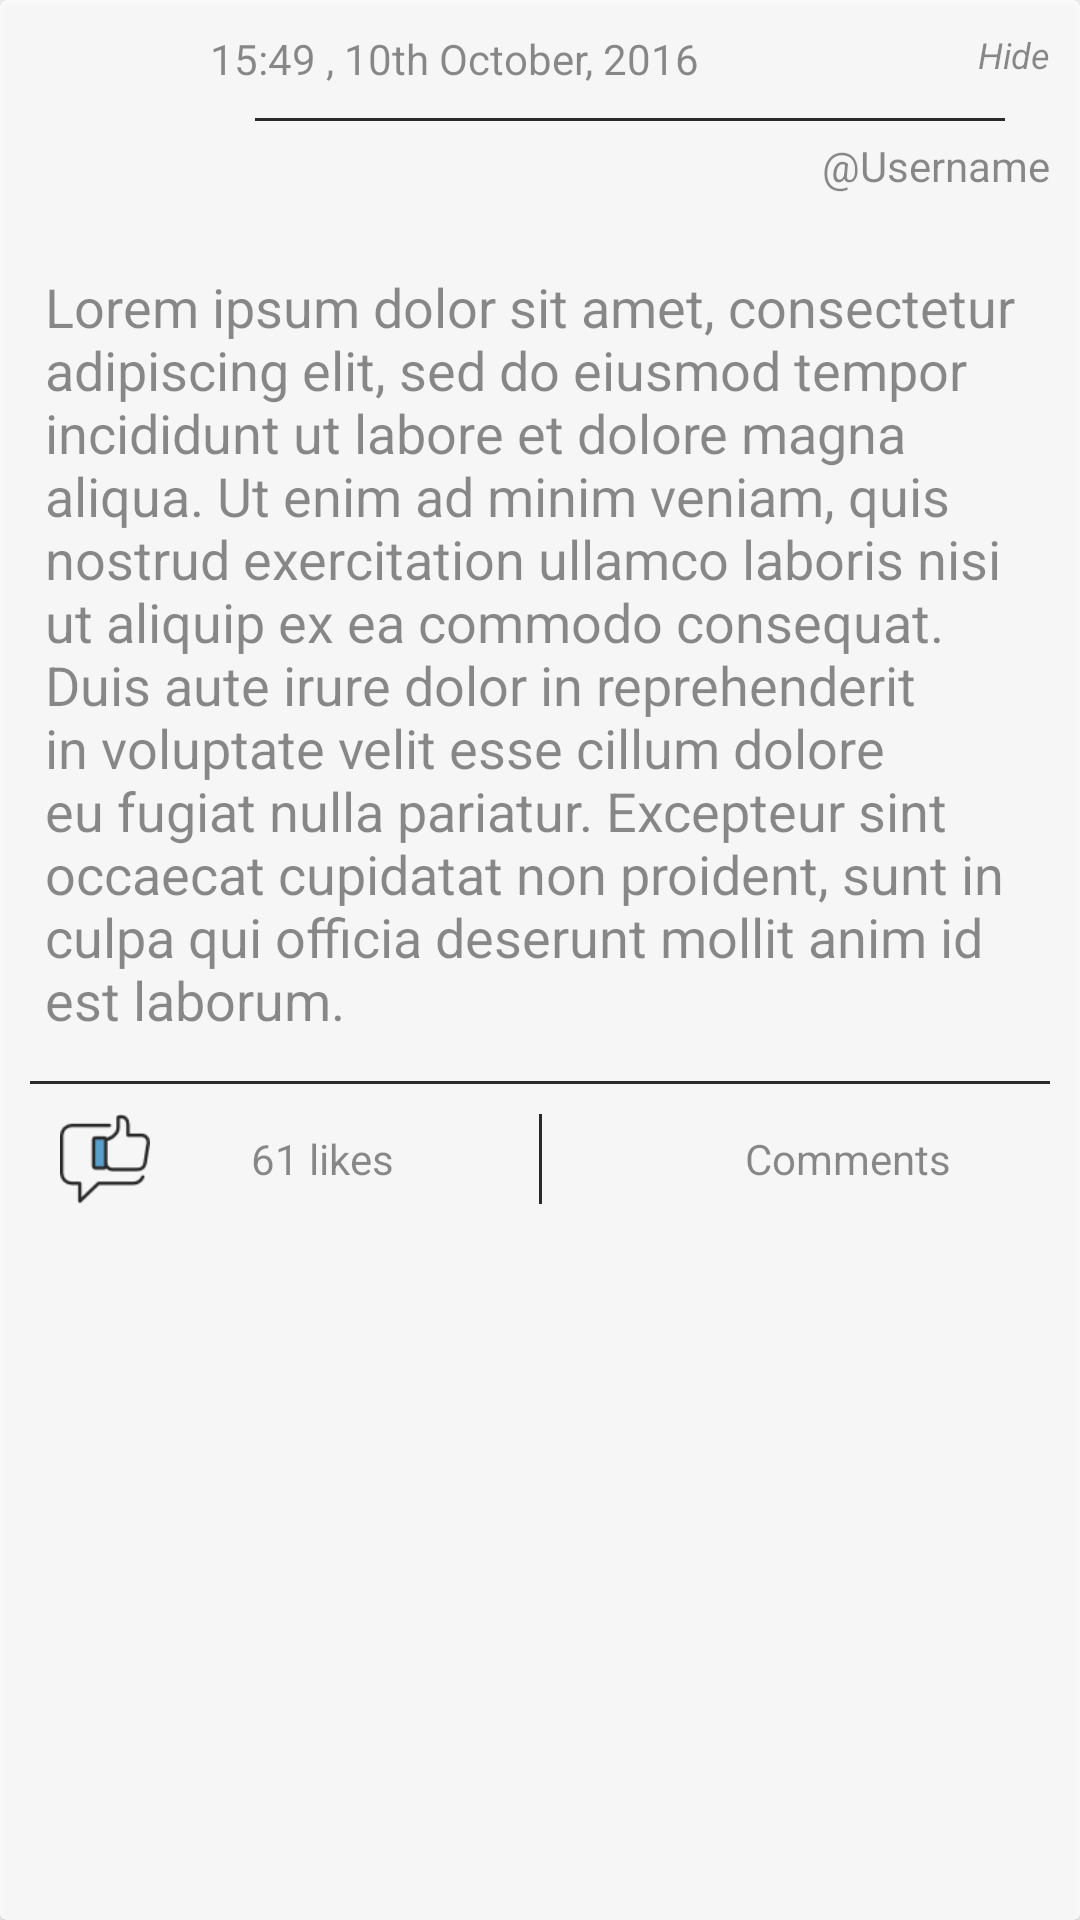

Write the Android layout XML for this screen, with the resource values it uses.
<!-- AndroidManifest.xml: application theme AppTheme.Base -->
<!-- res/layout/post_child_layout.xml -->
<?xml version="1.0" encoding="utf-8"?>
<android.support.v7.widget.CardView xmlns:android="http://schemas.android.com/apk/res/android"
    xmlns:card="http://schemas.android.com/apk/res-auto"
    android:layout_width="match_parent"
    android:layout_height="wrap_content"
    android:layout_marginLeft="10dp"
    android:layout_marginRight="10dp"
    android:layout_marginTop="10dp"
    card:cardCornerRadius="2dp"
    android:alpha="0.8"
    card:elevation="5dp">

    <LinearLayout
        android:layout_width="match_parent"
        android:layout_height="wrap_content"
        android:orientation="vertical"
        android:padding="10dp">

        <LinearLayout
            android:layout_width="match_parent"
            android:layout_height="wrap_content">

            <ImageView
                android:id="@+id/image_user"
                android:layout_width="60dp"
                android:layout_height="60dp"
                android:src="@drawable/ic_user" />

            <LinearLayout
                android:layout_width="match_parent"
                android:layout_height="match_parent"
                android:orientation="vertical">

                <RelativeLayout
                    android:layout_width="match_parent"
                    android:layout_height="0dp"
                    android:layout_weight="0.5"
                    android:orientation="horizontal">

                    <TextView
                        android:id="@+id/text_date_time"
                        android:layout_width="wrap_content"
                        android:layout_height="match_parent"
                        android:text="15:49 , 10th October, 2016" />

                    <LinearLayout
                        android:id="@+id/button_hide"
                        android:layout_width="wrap_content"
                        android:layout_height="48dp"
                        android:layout_alignParentEnd="true"
                        android:src="@drawable/ic_hide"
                        android:visibility="visible">

                        <TextView
                            android:layout_width="wrap_content"
                            android:layout_height="wrap_content"
                            android:text="Hide"
                            android:gravity="center_vertical"
                            android:textStyle="italic"
                            android:textSize="12sp" />
                    </LinearLayout>

                </RelativeLayout>

                <View
                    android:layout_width="match_parent"
                    android:layout_height="@dimen/border_thickness"
                    android:layout_marginLeft="15dp"
                    android:layout_marginRight="15dp"
                    android:background="@color/black" />

                <TextView
                    android:id="@+id/text_username"
                    android:layout_width="match_parent"
                    android:layout_height="0dp"
                    android:layout_weight="0.5"
                    android:gravity="right|center"
                    android:text=" @Username" />
            </LinearLayout>


        </LinearLayout>

        <TextView
            android:id="@+id/text_post_body"
            android:layout_marginBottom="15dp"
            android:layout_marginTop="20dp"
            android:layout_marginLeft="5dp"
            android:layout_width="match_parent"
            android:layout_height="wrap_content"
            android:text="@string/test_string_long"
            android:textSize="18sp" />

        <View
            android:layout_width="match_parent"
            android:layout_height="@dimen/border_thickness"
            android:background="@color/black" />

        <com.lusfold.spinnerloading.SpinnerLoading
            android:id="@+id/loadingProgressBar"
            android:layout_width="match_parent"
            android:layout_height="30dp"
            android:layout_gravity="center"
            android:layout_margin="50dp"
            android:visibility="gone" />

        <ImageView
            android:id="@+id/image_post"
            android:layout_width="wrap_content"
            android:layout_height="wrap_content"
            android:layout_gravity="center_horizontal|top"
            android:src="@drawable/ic_user"
            android:visibility="visible" />

        <LinearLayout
            android:layout_width="match_parent"
            android:layout_height="wrap_content"
            android:orientation="horizontal"
            android:paddingTop="10dp"
            android:paddingEnd="10dp"
            android:paddingStart="10dp">

            <LinearLayout
                android:id="@+id/layout_like"
                android:layout_width="match_parent"
                android:layout_height="wrap_content"
                android:layout_weight="0.5"
                android:orientation="horizontal">

                <ImageView
                    android:layout_width="30dp"
                    android:layout_height="30dp"
                    android:src="@drawable/ic_like" />

                <TextView
                    android:id="@+id/text_like"
                    android:layout_width="match_parent"
                    android:layout_height="match_parent"
                    android:gravity="center"
                    android:text="61 likes" />

            </LinearLayout>

            <View
                android:layout_width="@dimen/border_thickness"
                android:layout_height="match_parent"
                android:layout_marginLeft="15dp"
                android:layout_marginRight="15dp"
                android:background="@color/black"
                android:layout_gravity="bottom"/>

            <LinearLayout
                android:id="@+id/layout_comment"
                android:layout_width="match_parent"
                android:layout_height="wrap_content"
                android:layout_weight="0.5"
                android:orientation="horizontal">

                <ImageView
                    android:layout_width="30dp"
                    android:layout_height="30dp"
                    android:src="@drawable/ic_comment" />

                <TextView
                    android:id="@+id/text_comment"
                    android:layout_width="match_parent"
                    android:layout_height="match_parent"
                    android:gravity="center"
                    android:text="Comments" />

            </LinearLayout>
        </LinearLayout>
    </LinearLayout>
</android.support.v7.widget.CardView>
<!-- resources referenced by this layout -->
<resources>
  <color name="black">#000000</color>
  <dimen name="border_thickness">1dp</dimen>
  <!-- drawable ic_hide: png bitmap (drawable, 584 bytes) -->
  <!-- drawable ic_like: png bitmap (drawable, 1572 bytes) -->
  <string name="test_string_long">Lorem ipsum dolor sit amet, consectetur adipiscing elit, sed do eiusmod tempor incididunt ut labore et dolore magna aliqua. Ut enim ad minim veniam, quis nostrud exercitation ullamco laboris nisi ut aliquip ex ea commodo consequat. Duis aute irure dolor in reprehenderit in voluptate velit esse cillum dolore eu fugiat nulla pariatur. Excepteur sint occaecat cupidatat non proident, sunt in culpa qui officia deserunt mollit anim id est laborum.</string>
  <style name="AppTheme.Base" parent="Theme.AppCompat.Light.NoActionBar">
          <item name="colorPrimary">@color/colorPrimary</item>
          <item name="colorPrimaryDark">@color/colorPrimaryDark</item>
          <item name="colorAccent">@color/colorAccent</item>
      </style>
  <color name="colorPrimary">#ffffff</color>
  <color name="colorPrimaryDark">#58585a</color>
  <color name="colorAccent">#bc35dd</color>
</resources>
